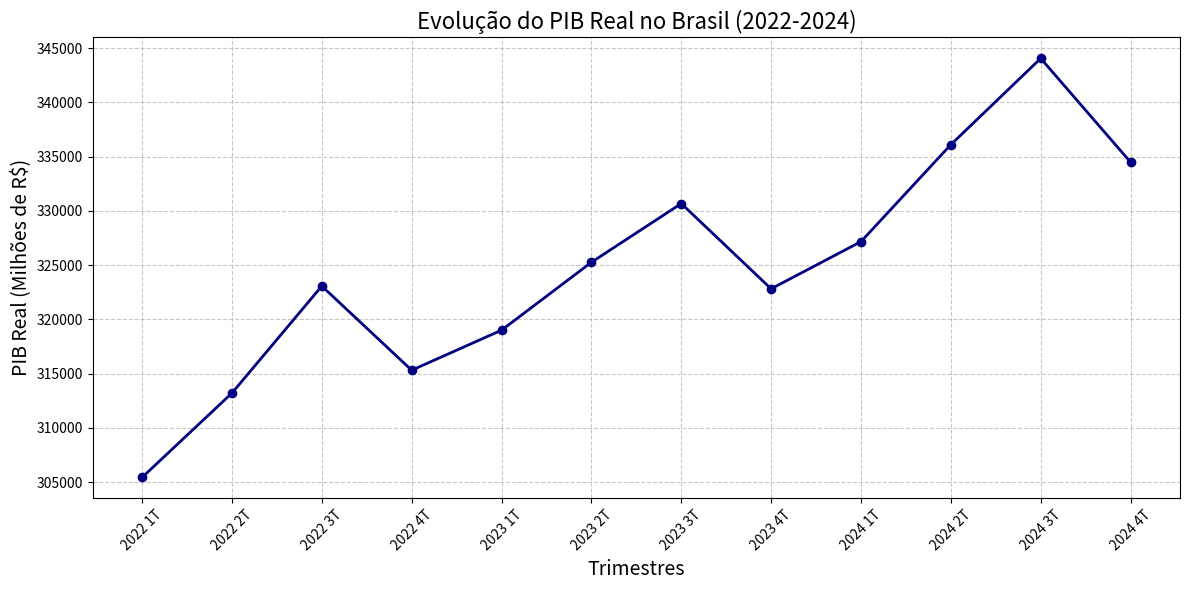
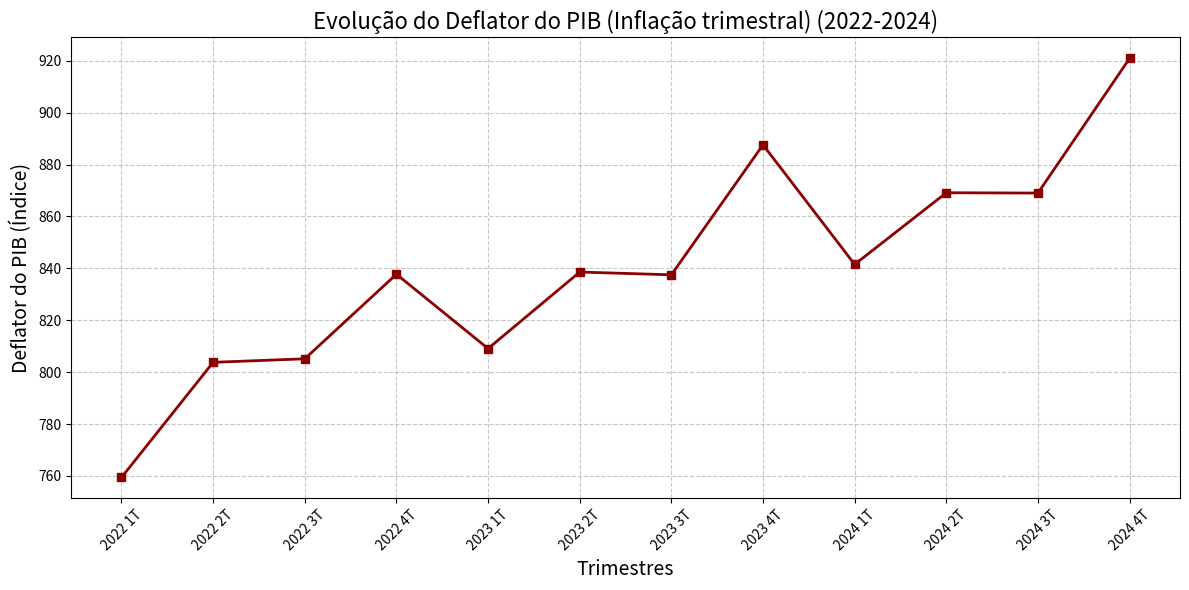
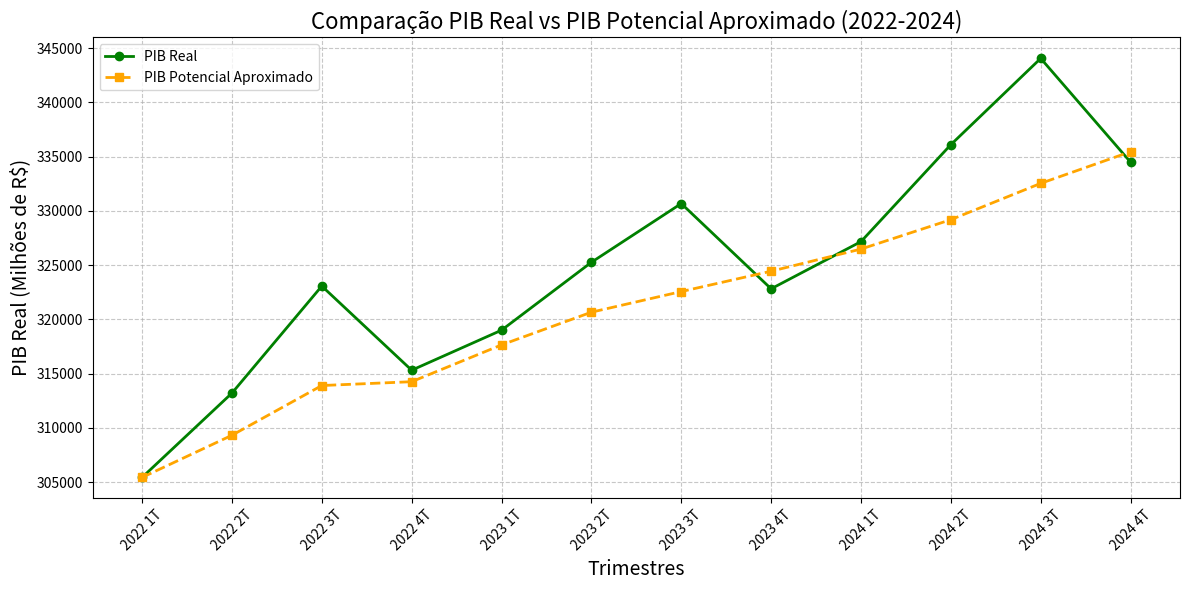
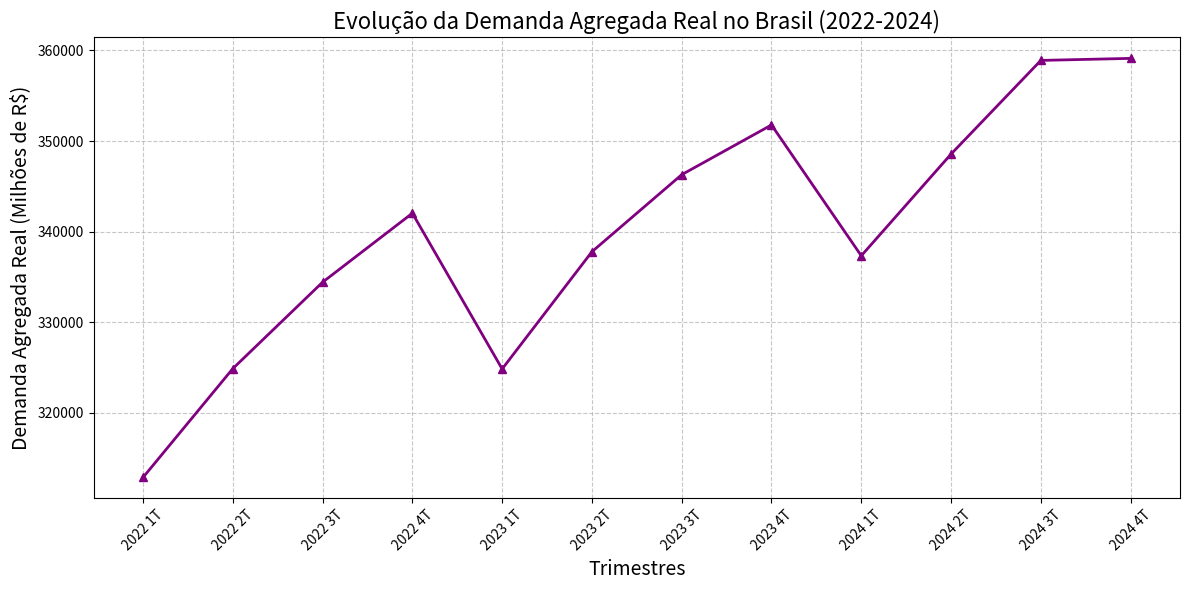

Write the Python code that produced these figures, in order.
# Importando bibliotecas necessárias
import pandas as pd
import matplotlib.pyplot as plt

# ==========================================
# 1. Dados a preços constantes (Reais)
df_constantes = pd.DataFrame({
    'Ano': [2022]*4 + [2023]*4 + [2024]*4,
    'Trimestre': ['1T', '2T', '3T', '4T']*3,
    'PIB Real': [305423.35, 313198.51, 323064.76, 315307.04, 318997.40, 325257.49,
                 330673.02, 322813.14, 327162.91, 336102.42, 344057.15, 334488.12],
    'Consumo Famílias': [202049.26, 207296.01, 214782.71, 222473.33, 210186.02, 213701.95,
                         221800.82, 228340.40, 220153.67, 224575.56, 234081.33, 236836.06],
    'Consumo Governo': [53623.8, 55885.83, 57074.43, 57451.81, 54429.05, 58590, 59084.03,
                        60383.13, 56679.83, 59276.94, 59830.78, 61109.86],
    'Investimento': [57038, 59158.76, 64101.51, 62222.39, 57865.26, 58243.38, 59715.33,
                     59472.35, 59611.51, 61583.72, 66174.85, 65073.86],
    'Exportações': [40512.59, 44910.1, 46199.32, 44988.77, 43389.84, 50066.33, 50643.8,
                    48268.32, 46027.22, 52235.9, 51718.77, 47940.59],
    'Importações': [40352.7, 42369.14, 47737.65, 45101.93, 41027.63, 42815.99, 44954.86,
                    44686.32, 45134.54, 49109.05, 52902.99, 51833.78]
})

# Cálculo do Deflator do PIB 
df_constantes['Deflator PIB'] = [759.45, 803.80, 805.16, 837.75, 809.10, 838.59,
                                 837.52, 887.60, 841.54, 869.15, 869.02, 920.92]

# Cálculo da Demanda Agregada Real
df_constantes['Demanda Agregada Real'] = (
    df_constantes['Consumo Famílias'] +
    df_constantes['Consumo Governo'] +
    df_constantes['Investimento'] +
    df_constantes['Exportações'] -
    df_constantes['Importações']
)

# Cálculo do PIB Potencial (Média Móvel de 4 trimestres)
df_constantes['PIB Potencial (Média Móvel)'] = df_constantes['PIB Real'].rolling(window=4, min_periods=1).mean()

# Definir períodos trimestrais
periodos = df_constantes['Ano'].astype(str) + " " + df_constantes['Trimestre']

# ==========================================
# Gráfico 1: PIB Real trimestral
plt.figure(figsize=(12, 6))
plt.plot(periodos, df_constantes['PIB Real'], marker='o', linewidth=2, color='navy')
plt.title('Evolução do PIB Real no Brasil (2022-2024)', fontsize=16)
plt.xlabel('Trimestres', fontsize=14)
plt.ylabel('PIB Real (Milhões de R$)', fontsize=14)
plt.xticks(rotation=45)
plt.grid(True, linestyle='--', alpha=0.7)
plt.tight_layout()
plt.show()

# ==========================================
# Gráfico 2: Deflator do PIB (Inflação)
plt.figure(figsize=(12, 6))
plt.plot(periodos, df_constantes['Deflator PIB'], marker='s', linewidth=2, color='darkred')
plt.title('Evolução do Deflator do PIB (Inflação trimestral) (2022-2024)', fontsize=16)
plt.xlabel('Trimestres', fontsize=14)
plt.ylabel('Deflator do PIB (Índice)', fontsize=14)
plt.xticks(rotation=45)
plt.grid(True, linestyle='--', alpha=0.7)
plt.tight_layout()
plt.show()

# ==========================================
# Gráfico 3: PIB Real vs PIB Potencial Aproximado
plt.figure(figsize=(12, 6))
plt.plot(periodos, df_constantes['PIB Real'], marker='o', linewidth=2, label='PIB Real', color='green')
plt.plot(periodos, df_constantes['PIB Potencial (Média Móvel)'], marker='s', linewidth=2,
         linestyle='--', label='PIB Potencial Aproximado', color='orange')
plt.title('Comparação PIB Real vs PIB Potencial Aproximado (2022-2024)', fontsize=16)
plt.xlabel('Trimestres', fontsize=14)
plt.ylabel('PIB Real (Milhões de R$)', fontsize=14)
plt.xticks(rotation=45)
plt.grid(True, linestyle='--', alpha=0.7)
plt.legend()
plt.tight_layout()
plt.show()

# ==========================================
# Gráfico da Demanda Agregada Real
plt.figure(figsize=(12, 6))
plt.plot(periodos, df_constantes['Demanda Agregada Real'], marker='^', linewidth=2, color='purple')
plt.title('Evolução da Demanda Agregada Real no Brasil (2022-2024)', fontsize=16)
plt.xlabel('Trimestres', fontsize=14)
plt.ylabel('Demanda Agregada Real (Milhões de R$)', fontsize=14)
plt.xticks(rotation=45)
plt.grid(True, linestyle='--', alpha=0.7)
plt.tight_layout()
plt.show()
